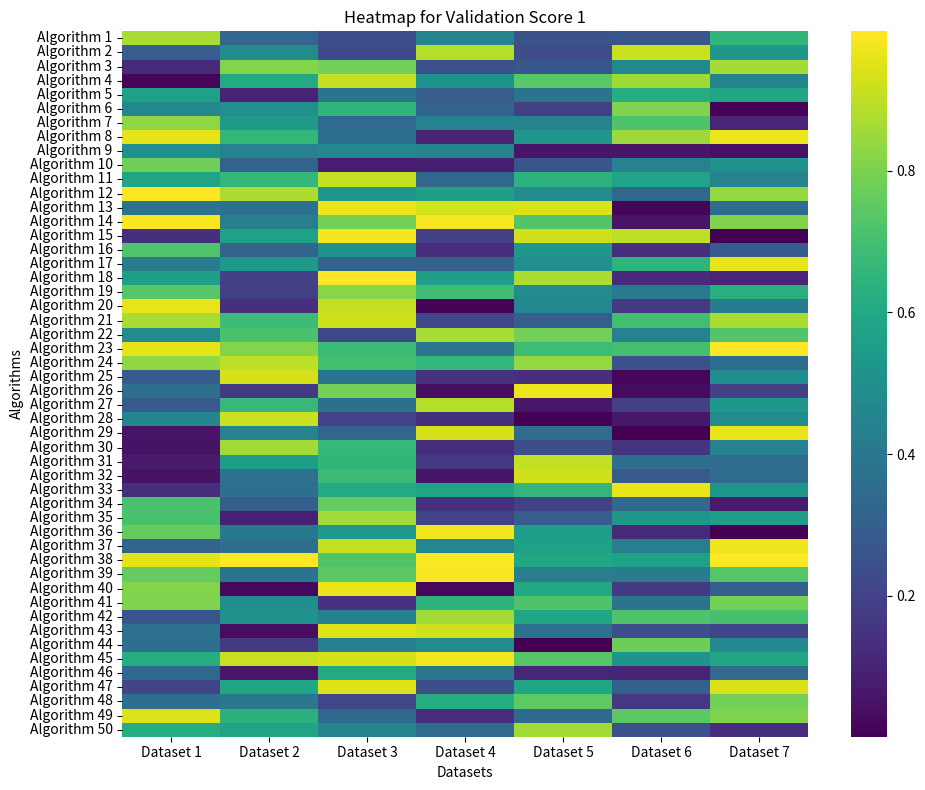
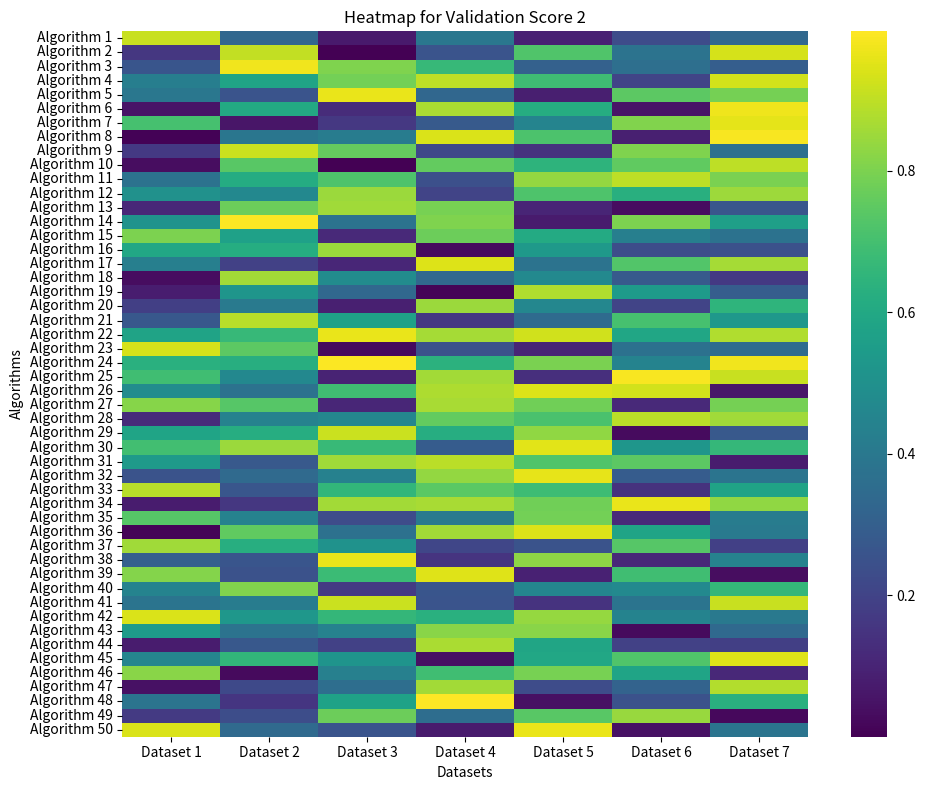
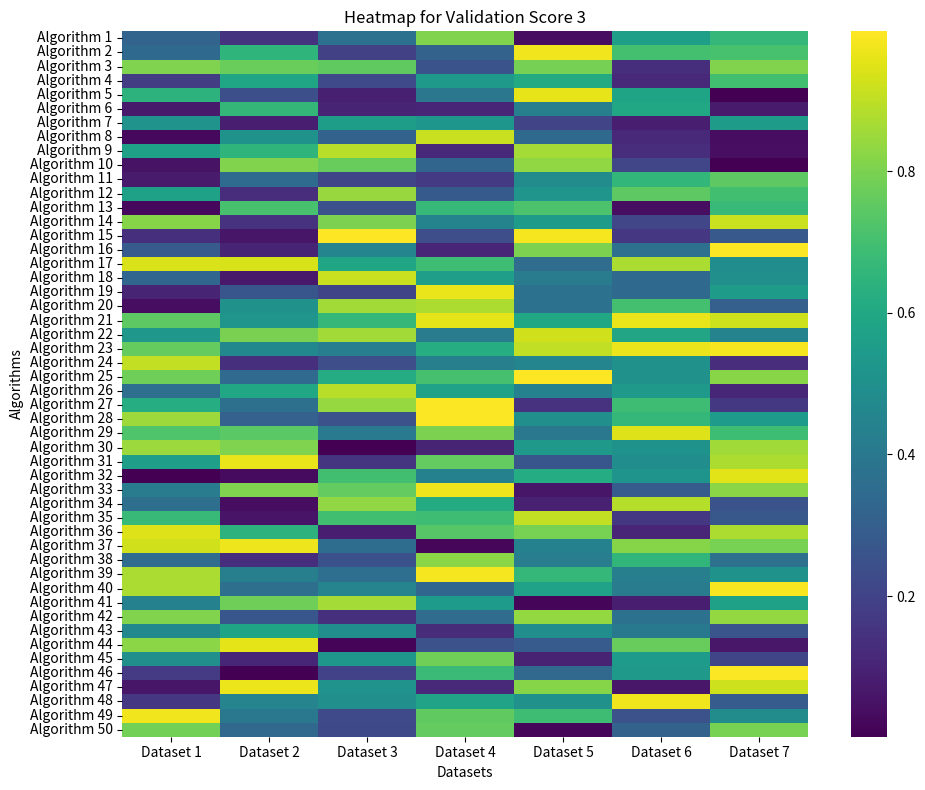
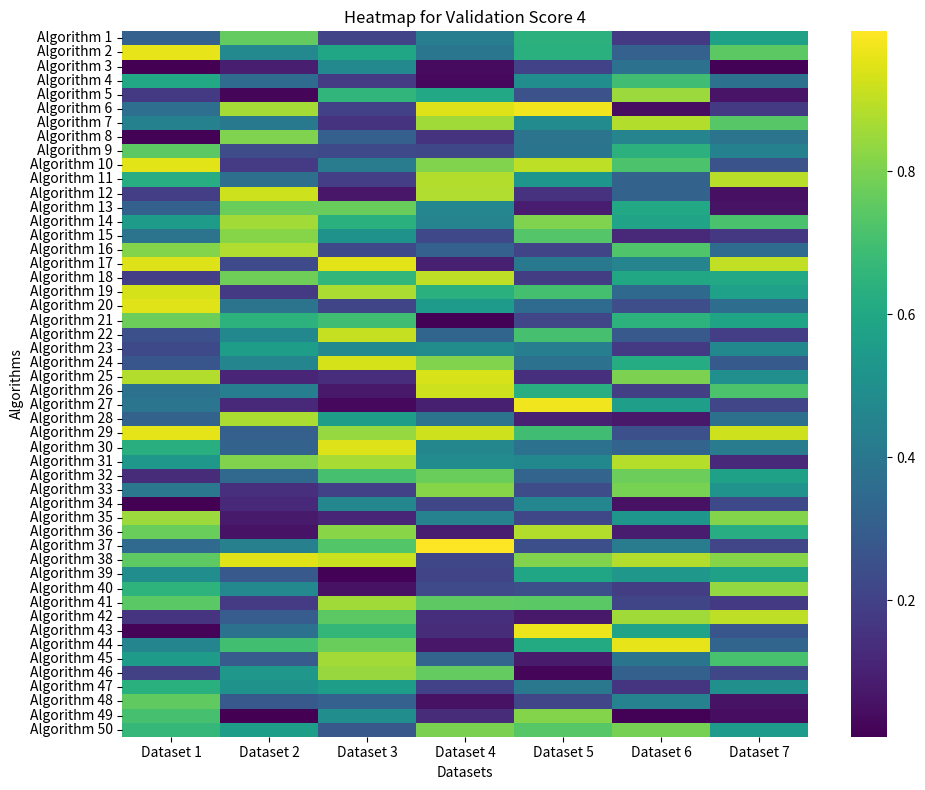
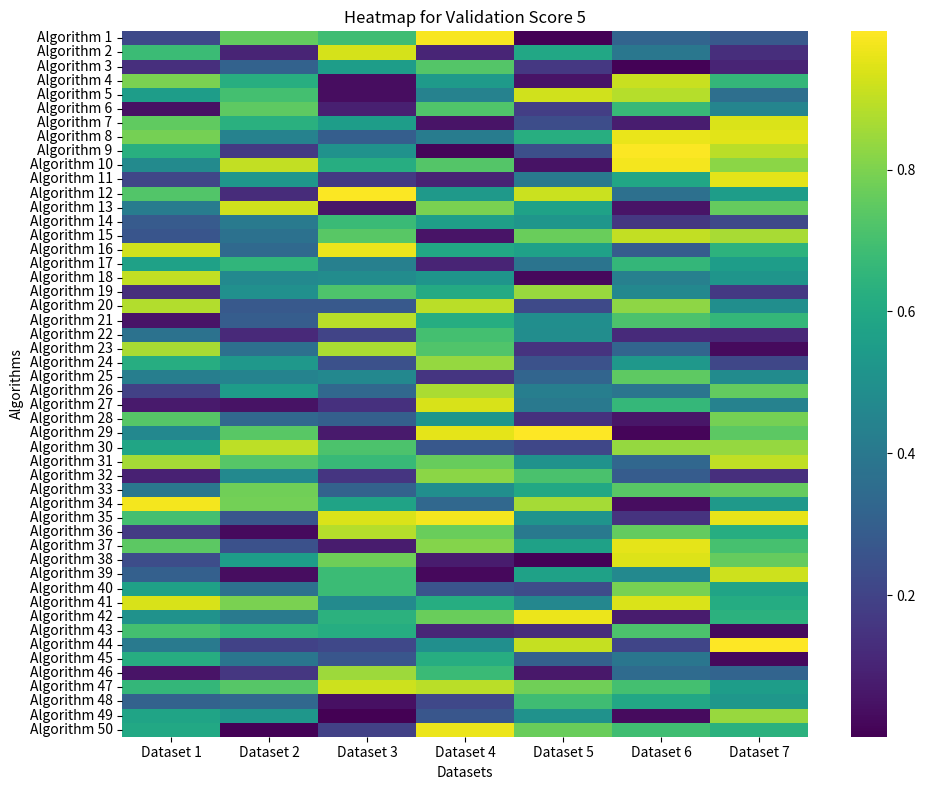
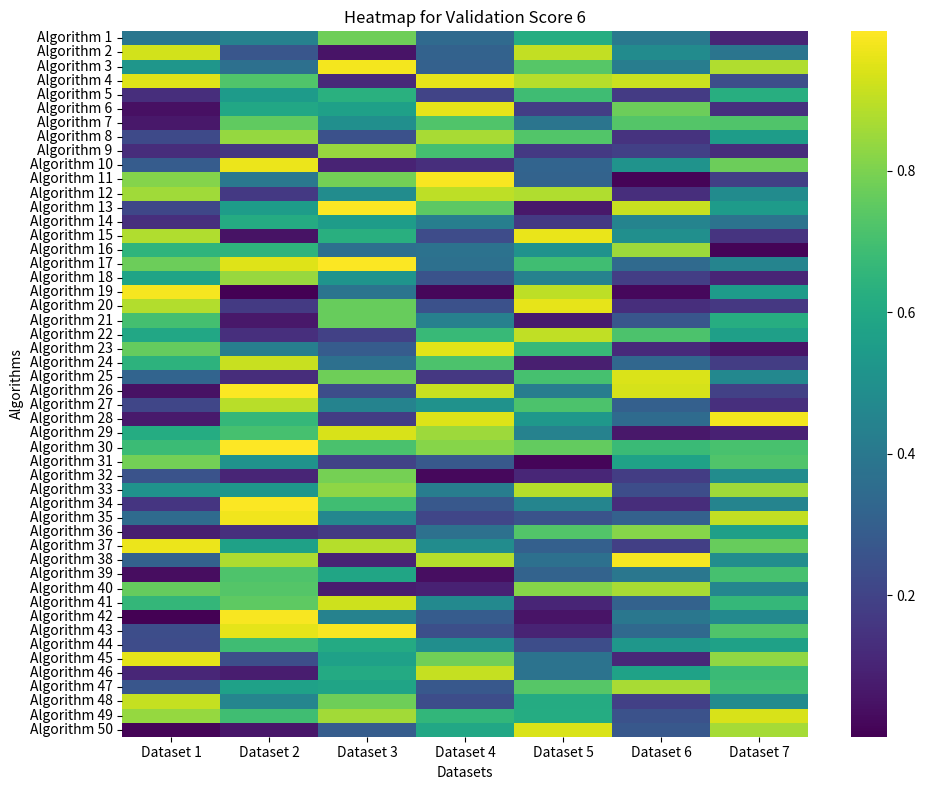

Here is the Python script that generated these plots, in order:
import numpy as np
import matplotlib.pyplot as plt
import seaborn as sns


# Parameters
num_algorithms = 50
num_datasets = 7
num_scores = 6

# Generate random data (shape: algorithms x datasets x scores)
data = np.random.rand(num_algorithms, num_datasets, num_scores)

# Create heatmaps for each score
for score_idx in range(num_scores):
    plt.figure(figsize=(10, 8))
    sns.heatmap(data[:, :, score_idx], annot=False, cmap="viridis",
                xticklabels=[f"Dataset {i + 1}" for i in range(num_datasets)],
                yticklabels=[f"Algorithm {i + 1}" for i in range(num_algorithms)])

    plt.title(f"Heatmap for Validation Score {score_idx + 1}")
    plt.xlabel("Datasets")
    plt.ylabel("Algorithms")
    plt.tight_layout()
    plt.show()
